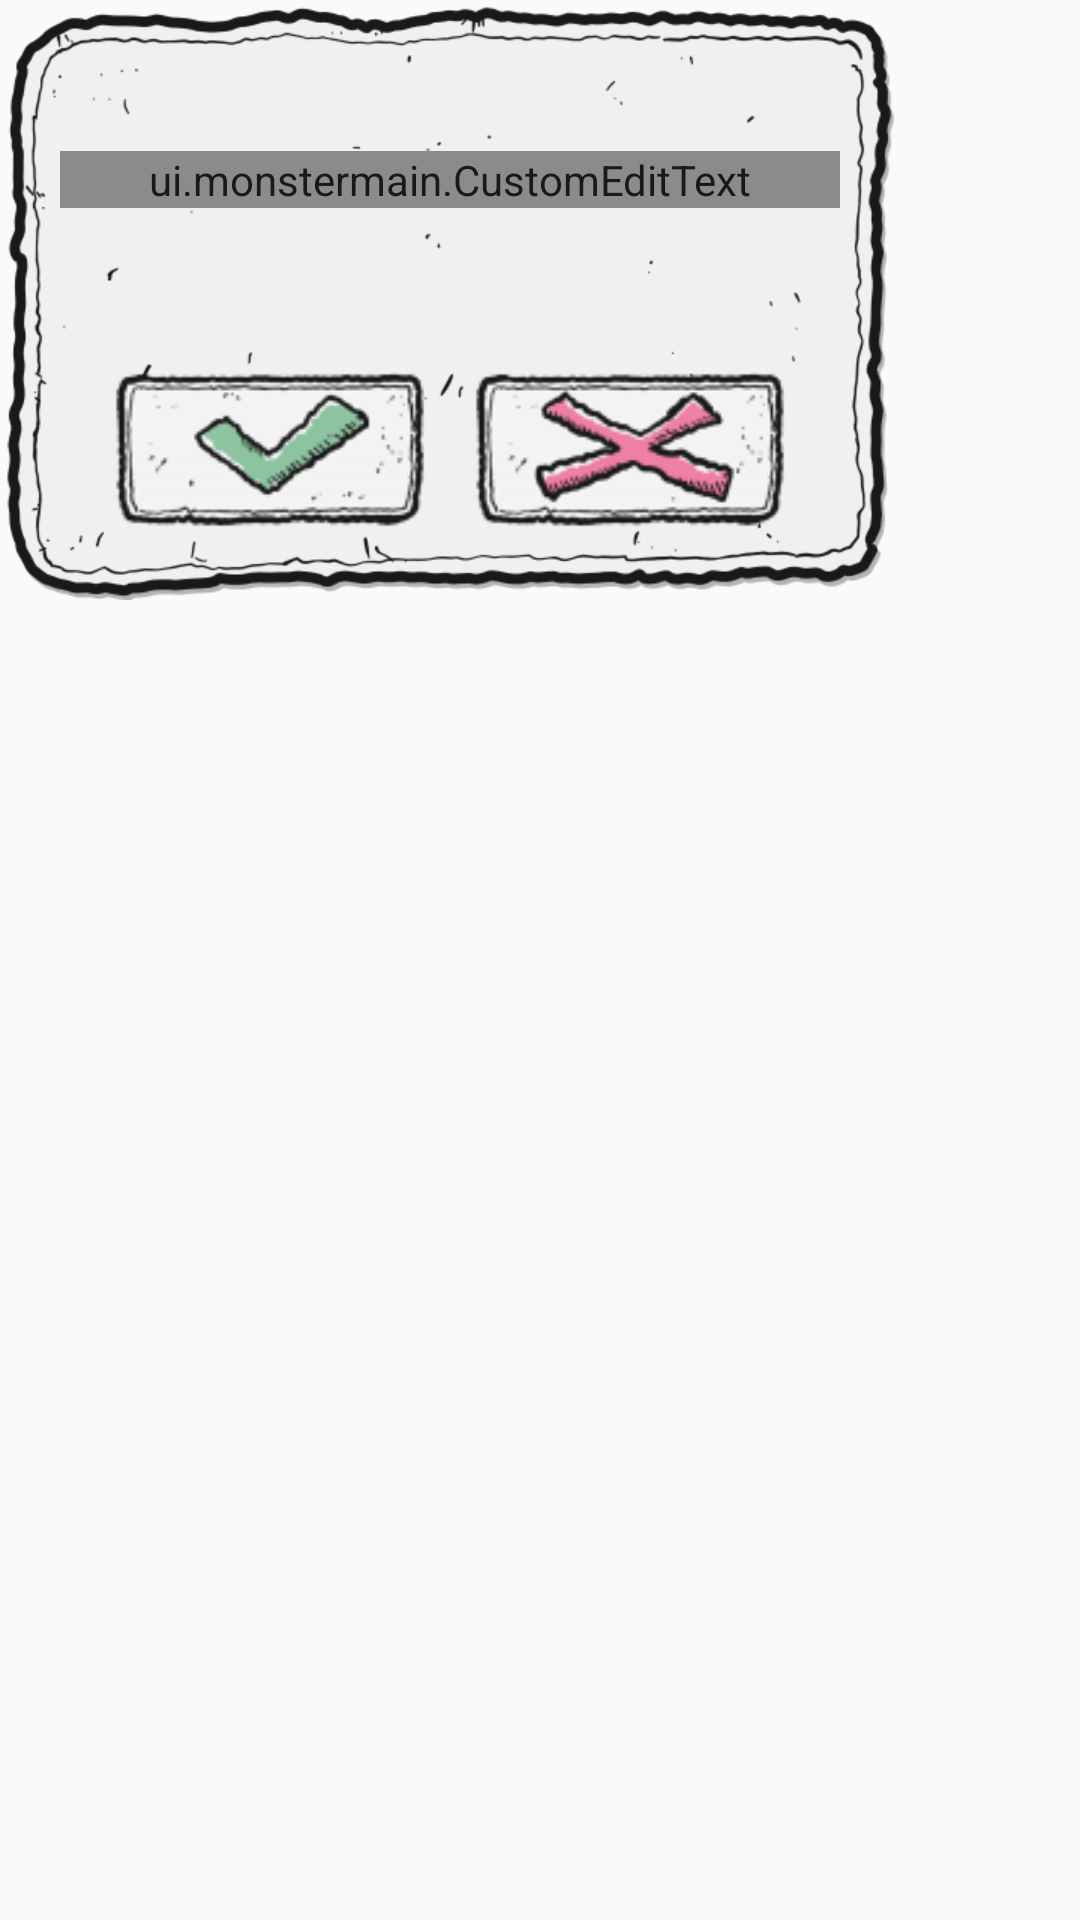

Android layout source for this screen:
<!-- AndroidManifest.xml: application theme AppTheme -->
<!-- res/layout/layout_edit_dna_use_popup_window.xml -->
<?xml version="1.0" encoding="utf-8"?>
<LinearLayout xmlns:android="http://schemas.android.com/apk/res/android"
    android:layout_width="wrap_content"
    android:layout_height="wrap_content"
    android:background="@android:color/transparent"
    android:orientation="vertical">

    <LinearLayout
        android:id="@+id/edupw_linearLayout_main"
        android:layout_width="300dp"
        android:layout_height="200dp"
        android:alpha="0.9"
        android:background="@drawable/bg_edit_dna_popup"
        android:orientation="vertical">

        <LinearLayout
            android:layout_width="match_parent"
            android:layout_height="0dp"
            android:layout_weight="1.2"
            android:gravity="center"
            android:padding="20dp">

            <ui.monstermain.CustomEditText
                android:id="@+id/edupw_editText_DNA_use"
                android:layout_width="match_parent"
                android:layout_height="wrap_content"
                android:gravity="center"
                android:inputType="number"
                android:selectAllOnFocus="true"
                android:shadowColor="@color/color_black_60"
                android:shadowDx="0"
                android:shadowDy="0"
                android:shadowRadius="10"
                android:textSize="30dp"
                android:textStyle="bold" />

        </LinearLayout>

        <LinearLayout
            android:layout_width="match_parent"
            android:layout_height="0dp"
            android:layout_weight="0.8"
            android:gravity="center_horizontal">

            <ImageButton
                android:id="@+id/edpw_imageButton_positive"
                android:layout_width="120dp"
                android:layout_height="60dp"
                android:background="@android:color/transparent"
                android:padding="4dp"
                android:scaleType="fitCenter"
                android:src="@drawable/ic_edit_dna_positive" />

            <ImageButton
                android:id="@+id/edpw_imageButton_negative"
                android:layout_width="120dp"
                android:layout_height="60dp"
                android:background="@android:color/transparent"
                android:padding="4dp"
                android:scaleType="fitCenter"
                android:src="@drawable/ic_edit_dna_negative" />

        </LinearLayout>

    </LinearLayout>

</LinearLayout>
<!-- resources referenced by this layout -->
<resources>
  <!-- drawable bg_edit_dna_popup: png bitmap (drawable, 40360 bytes) -->
  <!-- drawable ic_edit_dna_negative: png bitmap (drawable, 11894 bytes) -->
  <!-- drawable ic_edit_dna_positive: png bitmap (drawable, 9999 bytes) -->
  <style name="AppTheme" parent="Theme.AppCompat.Light.DarkActionBar">
          
          <item name="colorPrimary">@android:color/black</item>
          <item name="colorPrimaryDark">@android:color/black</item>
          <item name="colorAccent">@android:color/black</item>
          <item name="windowNoTitle">true</item>
      </style>
</resources>
